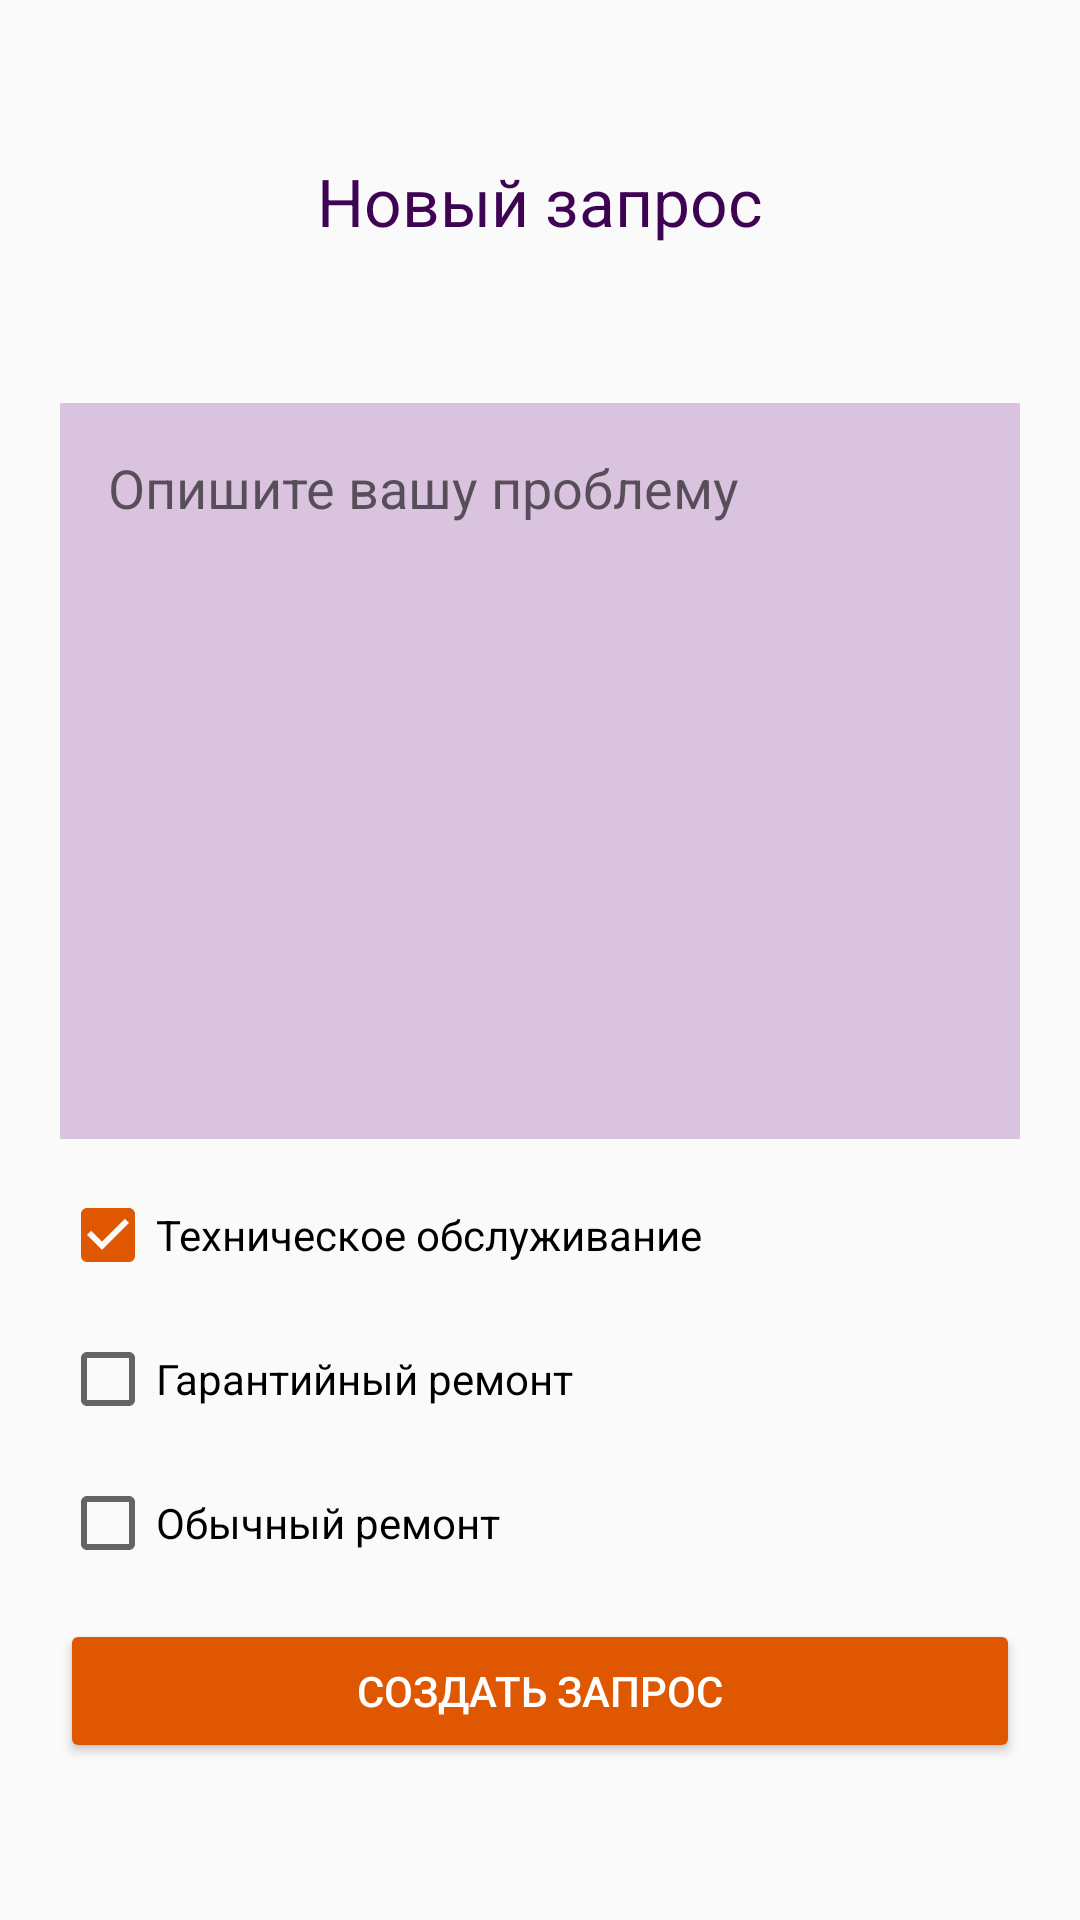

Layout XML and referenced resources for this Android screen:
<!-- AndroidManifest.xml: application theme AppTheme -->
<!-- res/layout/activity_client.xml -->
<?xml version="1.0" encoding="utf-8"?>
<android.support.constraint.ConstraintLayout xmlns:android="http://schemas.android.com/apk/res/android"
    xmlns:app="http://schemas.android.com/apk/res-auto"
    xmlns:tools="http://schemas.android.com/tools"
    android:layout_width="match_parent"
    android:layout_height="match_parent"
    tools:context=".ui.ClientActivity">


    <TextView
        android:id="@+id/title_text"
        android:layout_width="match_parent"
        android:layout_height="wrap_content"
        android:gravity="center"
        android:text="Новый запрос"
        android:textColor="@color/colorPrimaryDark"
        android:textSize="22sp"
        app:layout_constraintBottom_toTopOf="@id/content"
        app:layout_constraintTop_toTopOf="parent" />

    <LinearLayout
        android:id="@+id/content"
        android:layout_width="match_parent"
        android:layout_height="wrap_content"
        android:layout_marginEnd="20dp"
        android:layout_marginStart="20dp"
        android:orientation="vertical"
        app:layout_constraintBottom_toBottomOf="parent"
        app:layout_constraintTop_toBottomOf="@id/title_text">

        <EditText
            android:id="@+id/request_text"
            android:layout_width="match_parent"
            android:layout_height="wrap_content"
            android:layout_marginBottom="16dp"
            android:background="@color/colorPrimaryTransparent"
            android:gravity="top|start"
            android:hint="Опишите вашу проблему"
            android:maxLines="10"
            android:minLines="10"
            android:padding="16dp" />

        <RadioGroup
            android:id="@+id/radioGroup"
            android:layout_width="match_parent"
            android:layout_height="wrap_content"
            android:checkedButton="1"
            android:orientation="vertical">

            <CheckBox
                android:id="@+id/checkbox_maintenance"
                android:layout_width="match_parent"
                android:layout_height="wrap_content"
                android:layout_marginBottom="16dp"
                android:checked="true"
                android:text="Техническое обслуживание" />

            <CheckBox
                android:id="@+id/checkbox_guarantee"
                android:layout_width="match_parent"
                android:layout_height="wrap_content"
                android:layout_marginBottom="16dp"
                android:text="Гарантийный ремонт" />

            <CheckBox
                android:id="@+id/checkbox_repairs"
                android:layout_width="match_parent"
                android:layout_height="wrap_content"
                android:layout_marginBottom="16dp"
                android:text="Обычный ремонт" />
        </RadioGroup>

        <Button
            android:id="@+id/create_request_button"
            android:layout_width="match_parent"
            android:layout_height="wrap_content"
            android:backgroundTint="@color/colorAccent"
            android:text="создать запрос"
            android:textColor="@android:color/white" />
    </LinearLayout>
</android.support.constraint.ConstraintLayout>
<!-- resources referenced by this layout -->
<resources>
  <color name="colorAccent">#e05702</color>
  <color name="colorPrimaryDark">#3e0453</color>
  <color name="colorPrimaryTransparent">#3868047c</color>
  <style name="AppTheme" parent="Theme.AppCompat.Light.DarkActionBar">
          
          <item name="colorPrimary">@color/colorPrimary</item>
          <item name="colorPrimaryDark">@color/colorPrimaryDark</item>
          <item name="colorAccent">@color/colorAccent</item>
      </style>
  <color name="colorPrimary">#68047c</color>
</resources>
